Run: headless pygame with SDL's dummy video driver; simulated clock (each Clock.tick advances the game by its frame time, no real sleeping); random seed 0; keys injected as events and as key.get_pressed() state; no mouse input.
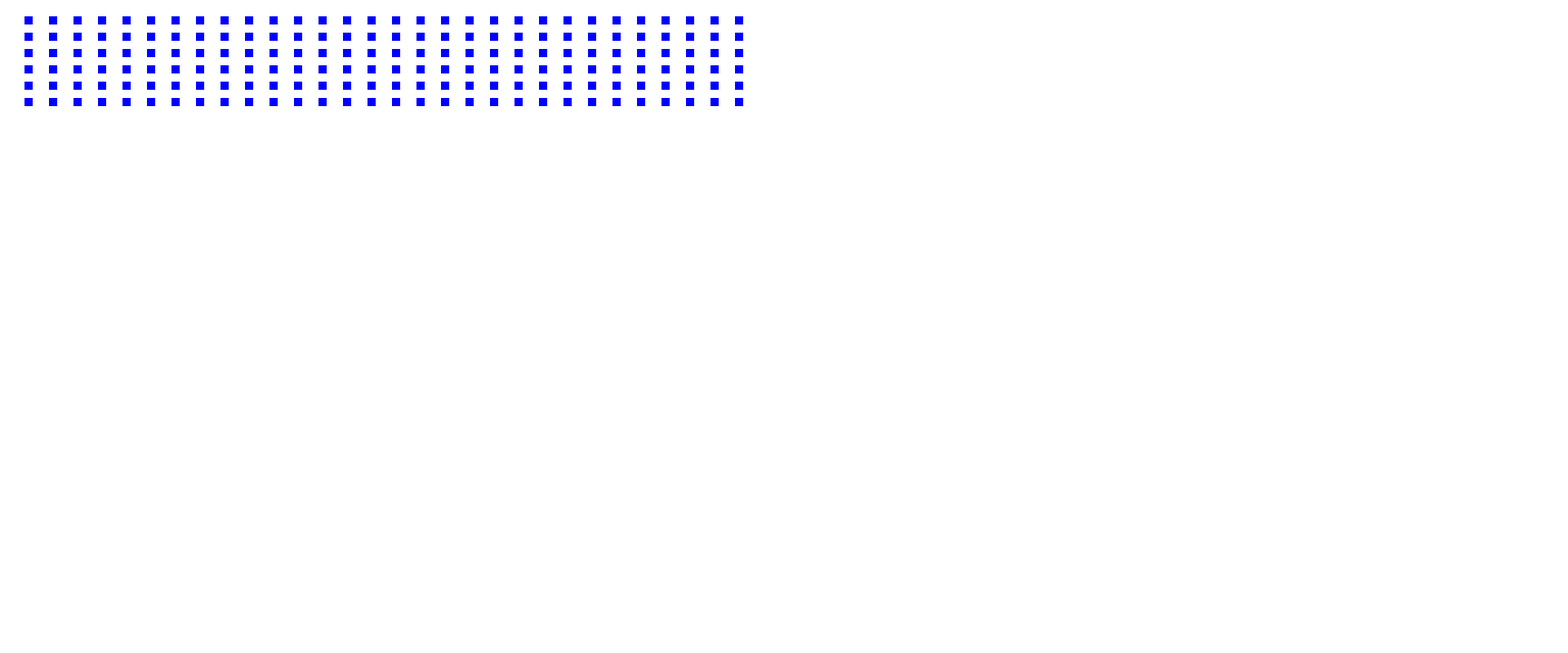
Frame 1 of 4 · flips 1–60 · no input
Frame 2 of 4 · flips 61–180 · tapped SPACE, RETURN · held RIGHT (→), D · screen unchanged from frame 1, image omitted
Frame 3 of 4 · flips 181–300 · held DOWN (↓), S · screen unchanged from frame 2, image omitted
Frame 4 of 4 · flips 301–420 · held LEFT (←), A, UP (↑), W · screen unchanged from frame 3, image omitted

The pygame program that drew these frames:

# -*- coding: utf-8 -*-
"""
Created on Tue Dec  3 06:42:50 2019

@author: Eric
This file will be used to draw the planes cabin, the seats and finally
the passengers moving into the plane and taking their seats
"""
import pygame
#from seat import seat

# define the rows, seats per row and calculate total seats
SEAT_ROWS = 30
SEATS_PER_ROW = 6
TOTAL_SEATS = SEAT_ROWS * SEATS_PER_ROW
#TOTAL_SEATS = 80

# defines the drawing suface size and four fixed RGB colors
# white, black, red and blue
WIDTH = 1920
HEIGHT = 800
WHITE = (255, 255, 255)
BLACK = (0, 0, 0)
RED = (255, 0, 0)
BLUE = (0, 0, 255)

# test coords
#coords = [[50, 50], [50, 100], [50, 150], [100, 50], [100, 100], [100, 150]]

# creates a list to store the coordinates for the seats
coords = []

# iterates through the total number of rows and seats per row multiplying
# each by 50 to move the pixels for the seats 50 apart
for i in range(1, SEAT_ROWS + 1):
    x = i * 30
    for j in range(1, SEATS_PER_ROW + 1):
        y = j * 20
        #print(x, y)
        coords.append([x, y])

game_display = pygame.display.set_mode((WIDTH, HEIGHT))
pygame.display.set_caption('Boarding Simulator')
clock = pygame.time.Clock()

# seat class
class Seat:
    # init method is run when seat classes are initialized
    # self allows you to set variables that the class always starts with
    def __init__(self, color):
        
        # x coordinate
        self.x = 50
        
        # y coordinate
        self.y = 50
        
        # used for both width and height since we want a square
        self.size = 10
        
        # starting color
        self.color = color

# creates the visual environment
def draw_environment(seat_list):
    # fills the background with white
    game_display.fill(WHITE)
    
    # iterates creating seats for each passed in from the seat_list
    for seat_dict in seat_list:
        for seat_id in seat_dict:
            seat = seat_dict[seat_id]
            #new_x = seat.x * seat_id
            #new_y = seat.x * seat_id
            new_x = coords[seat_id][0]
            new_y = coords[seat_id][1]
            pygame.draw.rect(game_display, seat.color, (new_x, new_y, seat.size, seat.size))

    # tuple represents x, y, width, height
    #pygame.draw.rect(game_display, seat.color, (seat.x, seat.y, seat.size, seat.size))
    
    # updates the game display, drawing all of the objects 
    pygame.display.update()

def main():
    #blue_seat = Seat(color=BLUE)
    blue_seats = dict(enumerate([Seat(BLUE) for i in range(TOTAL_SEATS)]))
    while True:
        for event in pygame.event.get():
            if event.type == pygame.QUIT:
                pygame.quit()
                quit()
        draw_environment([blue_seats])
        clock.tick(60)

if __name__ == '__main__':
    main()
